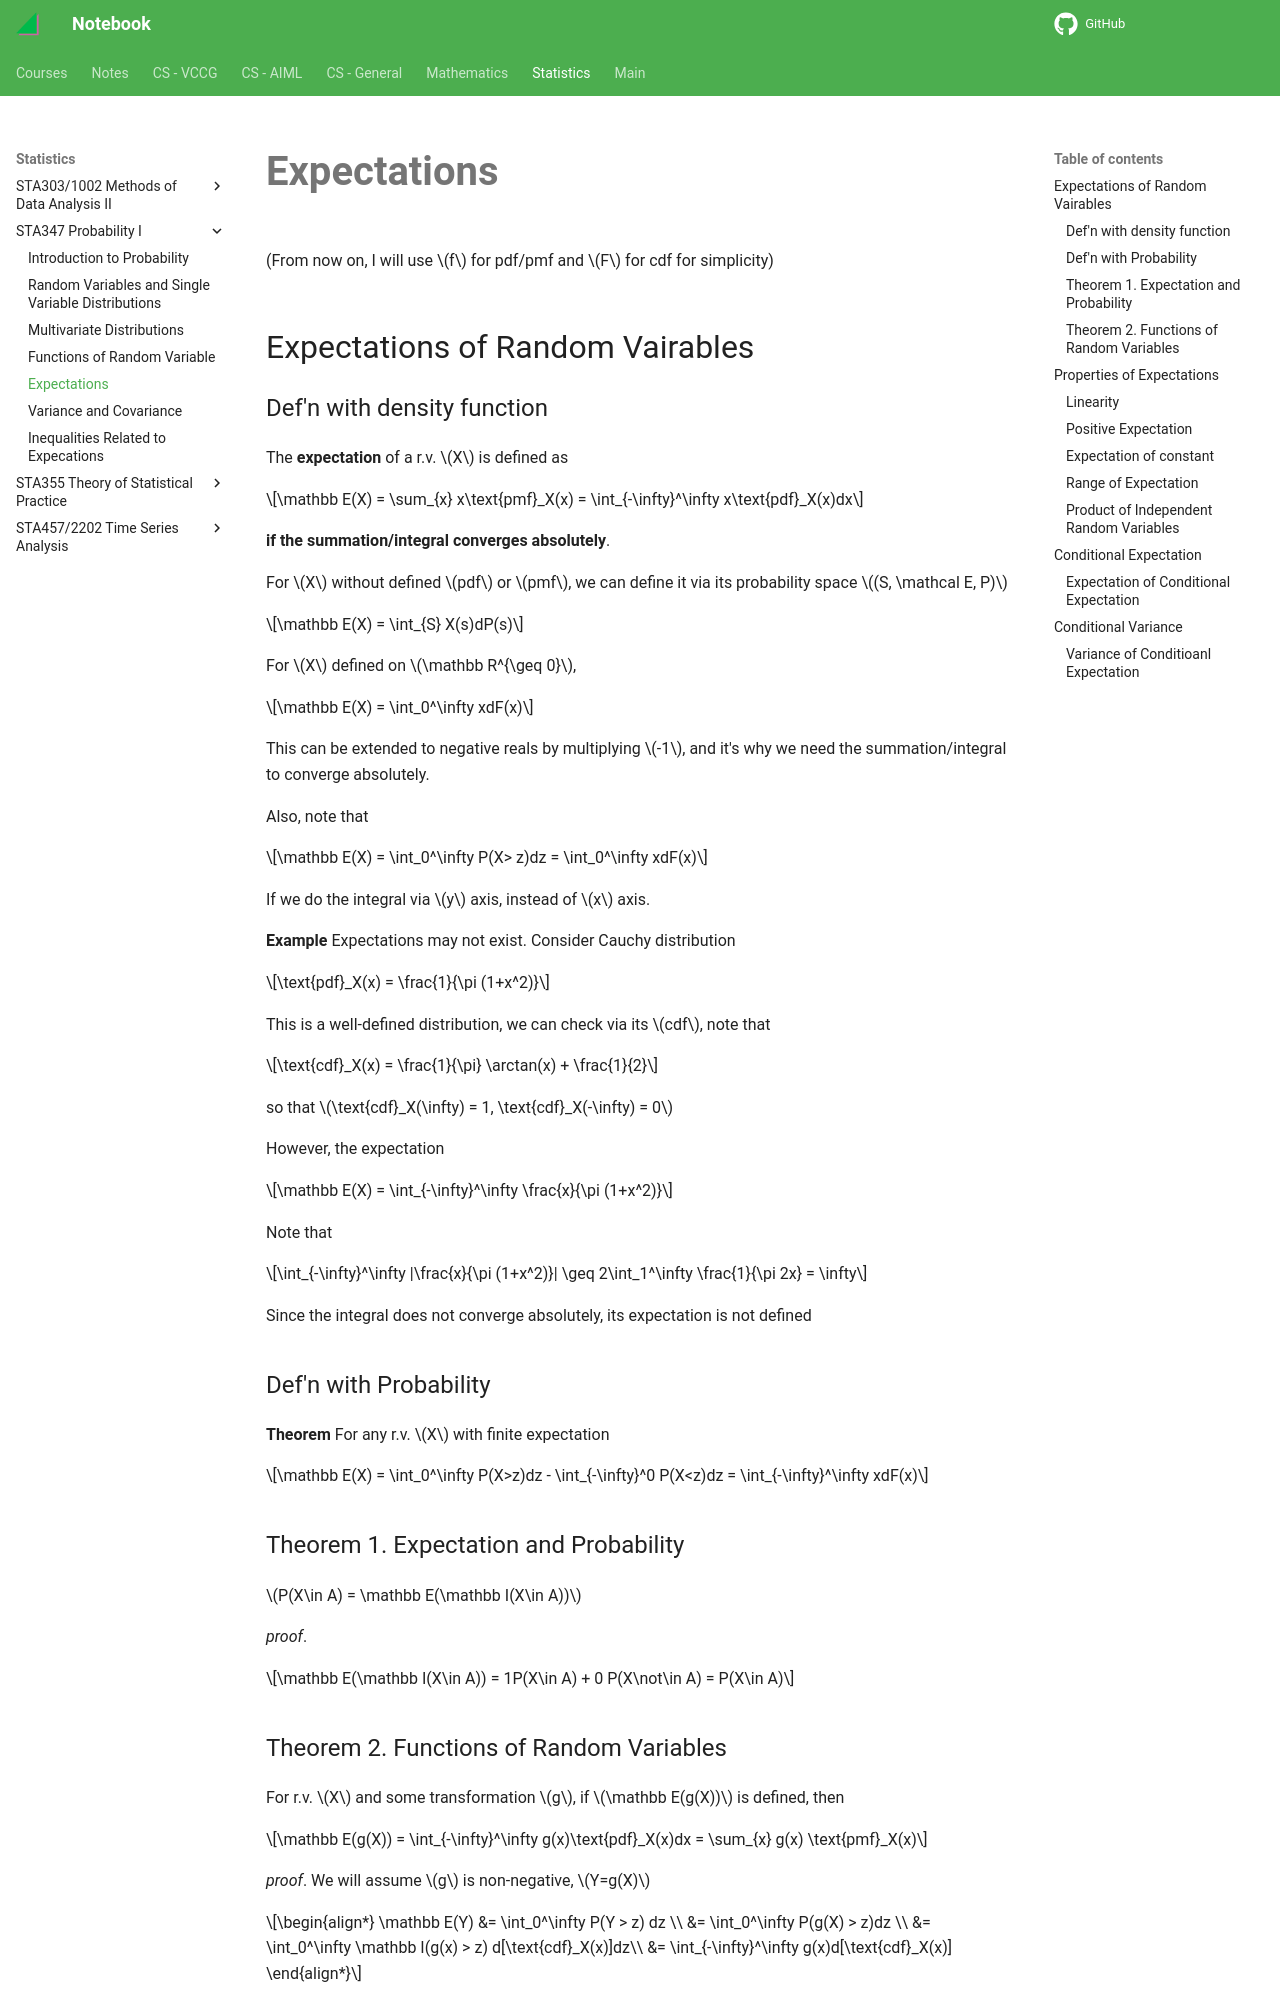

repository: haoda-li/notebook · page: stats/sta347/expectations.html · generator: mkdocs

# Expectations

(From now on, I will use $f$ for pdf/pmf and $F$ for cdf for simplicity)

## Expectations of Random Vairables

### Def'n with density function
The __expectation__ of a r.v. $X$ is defined as 

$$\mathbb E(X) = \sum_{x} x\text{pmf}_X(x) = \int_{-\infty}^\infty x\text{pdf}_X(x)dx$$

__if the summation/integral converges absolutely__. 

For $X$ without defined $pdf$ or $pmf$, we can define it via its probability space $(S, \mathcal E, P)$

$$\mathbb E(X) = \int_{S} X(s)dP(s)$$

For $X$ defined on $\mathbb R^{\geq 0}$, 

$$\mathbb E(X) = \int_0^\infty xdF(x)$$

This can be extended to negative reals by multiplying $-1$, and it's why we need the summation/integral to converge absolutely. 

Also, note that 

$$\mathbb E(X) = \int_0^\infty P(X> z)dz  = \int_0^\infty xdF(x)$$

If we do the integral via $y$ axis, instead of $x$ axis.

__Example__ Expectations may not exist. Consider Cauchy distribution 

$$\text{pdf}_X(x) = \frac{1}{\pi (1+x^2)}$$

This is a well-defined distribution, we can check via its $cdf$, note that 

$$\text{cdf}_X(x) = \frac{1}{\pi} \arctan(x) + \frac{1}{2}$$

so that $\text{cdf}_X(\infty) = 1, \text{cdf}_X(-\infty) = 0$

However, the expectation

$$\mathbb E(X) = \int_{-\infty}^\infty \frac{x}{\pi (1+x^2)}$$

Note that 

$$\int_{-\infty}^\infty |\frac{x}{\pi (1+x^2)}| \geq 2\int_1^\infty \frac{1}{\pi 2x} = \infty$$

Since the integral does not converge absolutely, its expectation is not defined

### Def'n with Probability
__Theorem__ For any r.v. $X$ with finite expectation

$$\mathbb E(X) = \int_0^\infty P(X>z)dz - \int_{-\infty}^0 P(X<z)dz = \int_{-\infty}^\infty xdF(x)$$

### Theorem 1. Expectation and Probability
$P(X\in A) = \mathbb E(\mathbb I(X\in A))$

_proof_. 

$$\mathbb E(\mathbb I(X\in A)) = 1P(X\in A) + 0 P(X\not\in A) = P(X\in A)$$

### Theorem 2. Functions of Random Variables
For r.v. $X$ and some transformation $g$, if $\mathbb E(g(X))$ is defined, then

$$\mathbb E(g(X)) = \int_{-\infty}^\infty g(x)\text{pdf}_X(x)dx = \sum_{x} g(x) \text{pmf}_X(x)$$

_proof_. We will assume $g$ is non-negative, $Y=g(X)$

\begin{align*}
\mathbb E(Y) &= \int_0^\infty P(Y > z) dz \\
&= \int_0^\infty P(g(X) > z)dz \\
&= \int_0^\infty \mathbb I(g(x) > z) d[\text{cdf}_X(x)]dz\\
&= \int_{-\infty}^\infty g(x)d[\text{cdf}_X(x)]
\end{align*}

## Properties of Expectations
